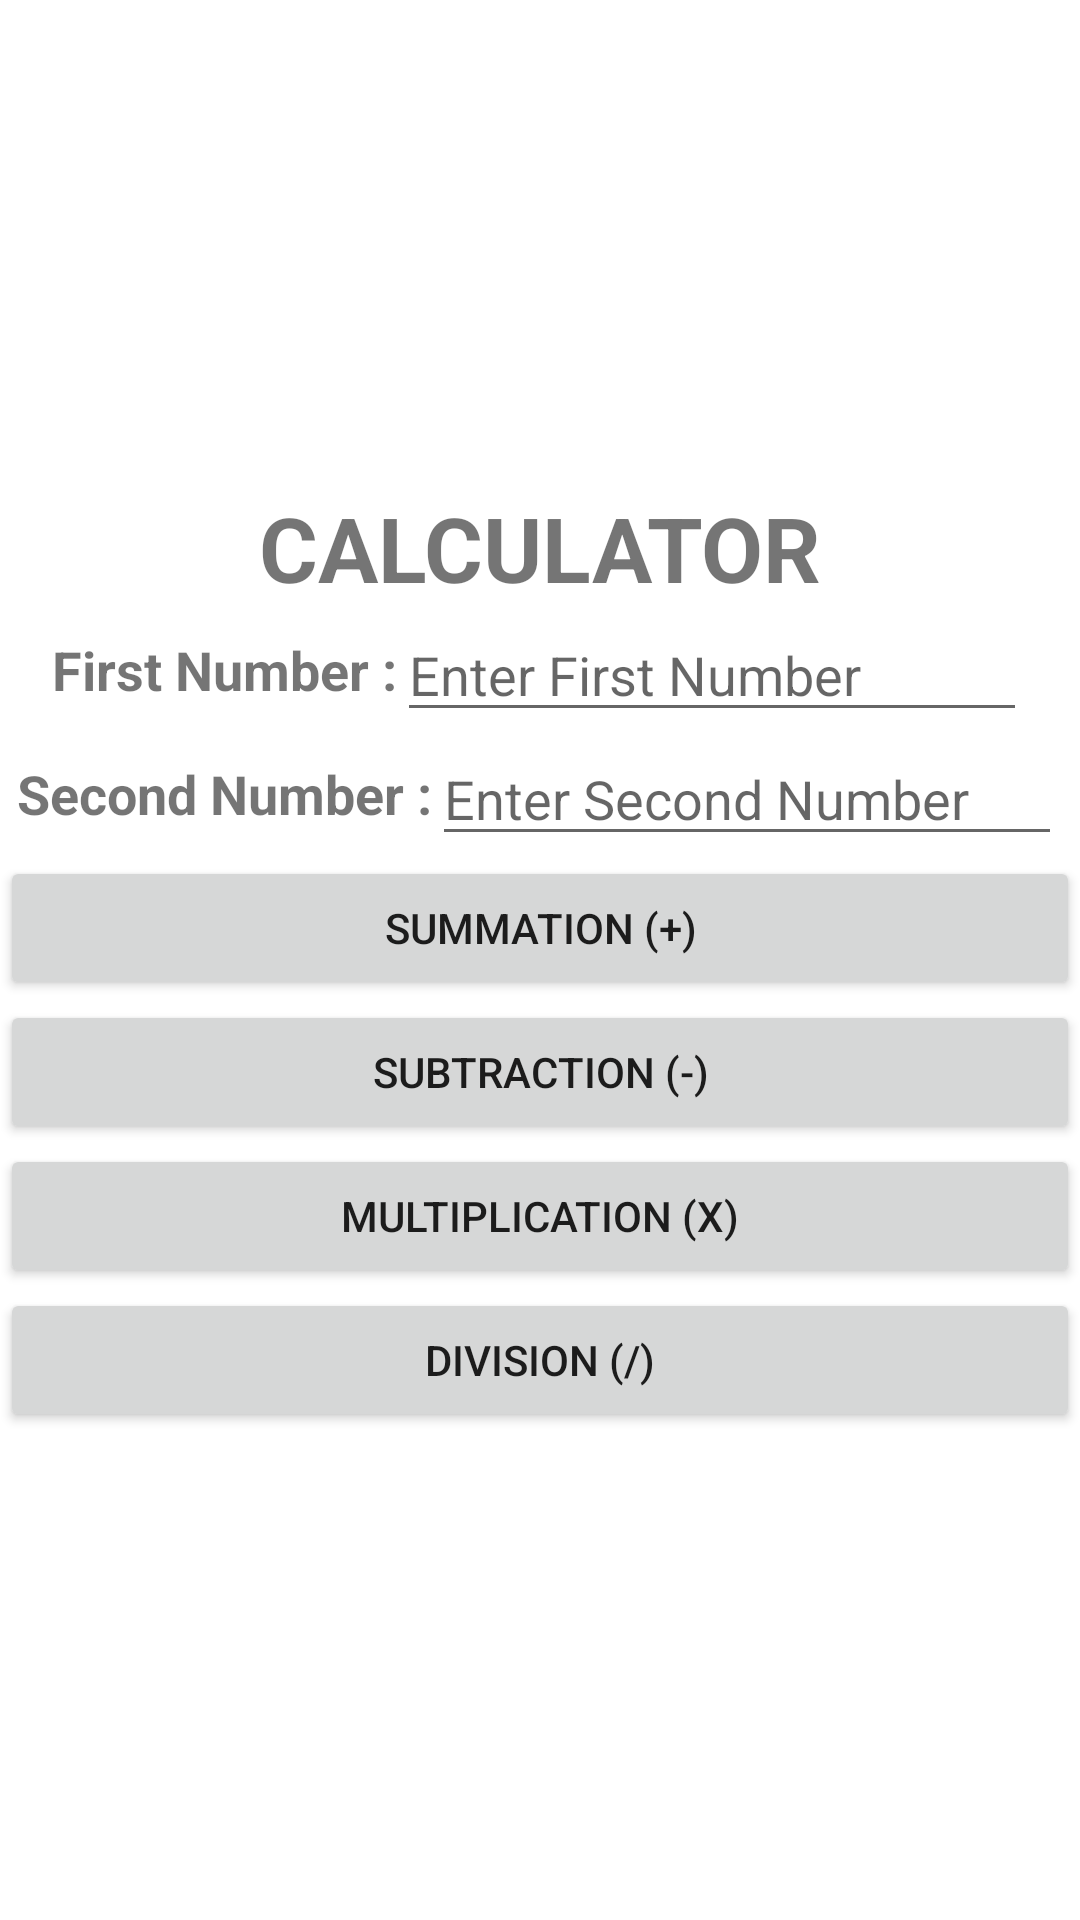

The Android layout XML behind this screen, and the referenced resources:
<!-- AndroidManifest.xml: application theme Theme.CemARSLAN_HW1 -->
<!-- res/layout/activity_act5_calculator.xml -->
<?xml version="1.0" encoding="utf-8"?>

<LinearLayout xmlns:android="http://schemas.android.com/apk/res/android"
    xmlns:app="http://schemas.android.com/apk/res-auto"
    xmlns:tools="http://schemas.android.com/tools"
    android:layout_width="match_parent"
    android:layout_height="match_parent"
    android:gravity="center"
    android:orientation="vertical"
    tools:context=".differentPack.FunctionsOfApp.Act5_calculator">

    <TextView
        android:id="@+id/tvtvcal"
        android:layout_width="match_parent"
        android:layout_height="wrap_content"
        android:layout_gravity="center"
        android:gravity="center"
        android:text="@string/tvCalc"
        android:textAlignment="center"
        android:textSize="30dp"
        android:textStyle="bold" />


    <LinearLayout
        android:layout_width="wrap_content"
        android:layout_height="wrap_content"
        android:orientation="horizontal">

        <TextView
            android:id="@+id/tvNum1"
            android:layout_width="match_parent"
            android:layout_height="wrap_content"
            android:layout_gravity="center"
            android:gravity="center"
            android:text="@string/tvFirstNumber"
            android:textAlignment="center"
            android:textSize="18dp"
            android:textStyle="bold" />

        <EditText
            android:id="@+id/etNum1"
            android:layout_width="match_parent"
            android:layout_height="wrap_content"
            android:ems="10"
            android:hint="@string/hintNum1"
            android:inputType="number" />


    </LinearLayout>

    <LinearLayout
        android:layout_width="wrap_content"
        android:layout_height="wrap_content"
        android:orientation="horizontal">

        <TextView
            android:id="@+id/tvNum2"
            android:layout_width="match_parent"
            android:layout_height="wrap_content"
            android:layout_gravity="center"
            android:gravity="center"
            android:text="@string/tvSecondNumber"
            android:textAlignment="center"
            android:textSize="18dp"
            android:textStyle="bold" />

        <EditText
            android:id="@+id/etNum2"
            android:layout_width="match_parent"
            android:layout_height="wrap_content"
            android:ems="10"
            android:hint="@string/hintNum2"
            android:inputType="number"
             />

    </LinearLayout>

    <Button
        android:id="@+id/btnSum"
        android:layout_width="match_parent"
        android:layout_height="wrap_content"
        android:onClick="onClick"
        android:text="@string/tvBtnSum" />

    <Button
        android:id="@+id/btnSubtract"
        android:layout_width="match_parent"
        android:layout_height="wrap_content"
        android:onClick="onClick"
        android:text="@string/tvBtnSubs" />

    <Button
        android:id="@+id/btnMul"
        android:layout_width="match_parent"
        android:layout_height="wrap_content"
        android:onClick="onClick"
        android:text="@string/tvBtnMul" />

    <Button
        android:id="@+id/btnDiv"
        android:layout_width="match_parent"
        android:layout_height="wrap_content"
        android:onClick="onClick"
        android:text="@string/tvBtnDiv" />




</LinearLayout>
<!-- resources referenced by this layout -->
<resources>
  <string name="hintNum1">Enter First Number</string>
  <string name="hintNum2">Enter Second Number</string>
  <string name="tvBtnDiv">Division (/)</string>
  <string name="tvBtnMul">Multiplication (x)</string>
  <string name="tvBtnSubs">Subtraction (-)</string>
  <string name="tvBtnSum">Summation (+)</string>
  <string name="tvCalc">CALCULATOR</string>
  <string name="tvFirstNumber">First Number :</string>
  <string name="tvSecondNumber">Second Number :</string>
  <style name="Theme.CemARSLAN_HW1" parent="Theme.MaterialComponents.DayNight.DarkActionBar">
          
          <item name="colorPrimary">@color/purple_500</item>
          <item name="colorPrimaryVariant">@color/purple_700</item>
          <item name="colorOnPrimary">@color/white</item>
          
          <item name="colorSecondary">@color/teal_200</item>
          <item name="colorSecondaryVariant">@color/teal_700</item>
          <item name="colorOnSecondary">@color/black</item>
          
          <item name="android:statusBarColor" tools:targetApi="l">?attr/colorPrimaryVariant</item>
          
      </style>
  <!-- not gathered from this repository: default colours our renderer supplied (Android Studio template values) -->
  <color name="purple_500">#FF6200EE</color>
  <color name="purple_700">#FF3700B3</color>
  <color name="teal_200">#FF03DAC5</color>
  <color name="teal_700">#FF018786</color>
  <color name="black">#FF000000</color>
  <color name="white">#FFFFFFFF</color>
</resources>
